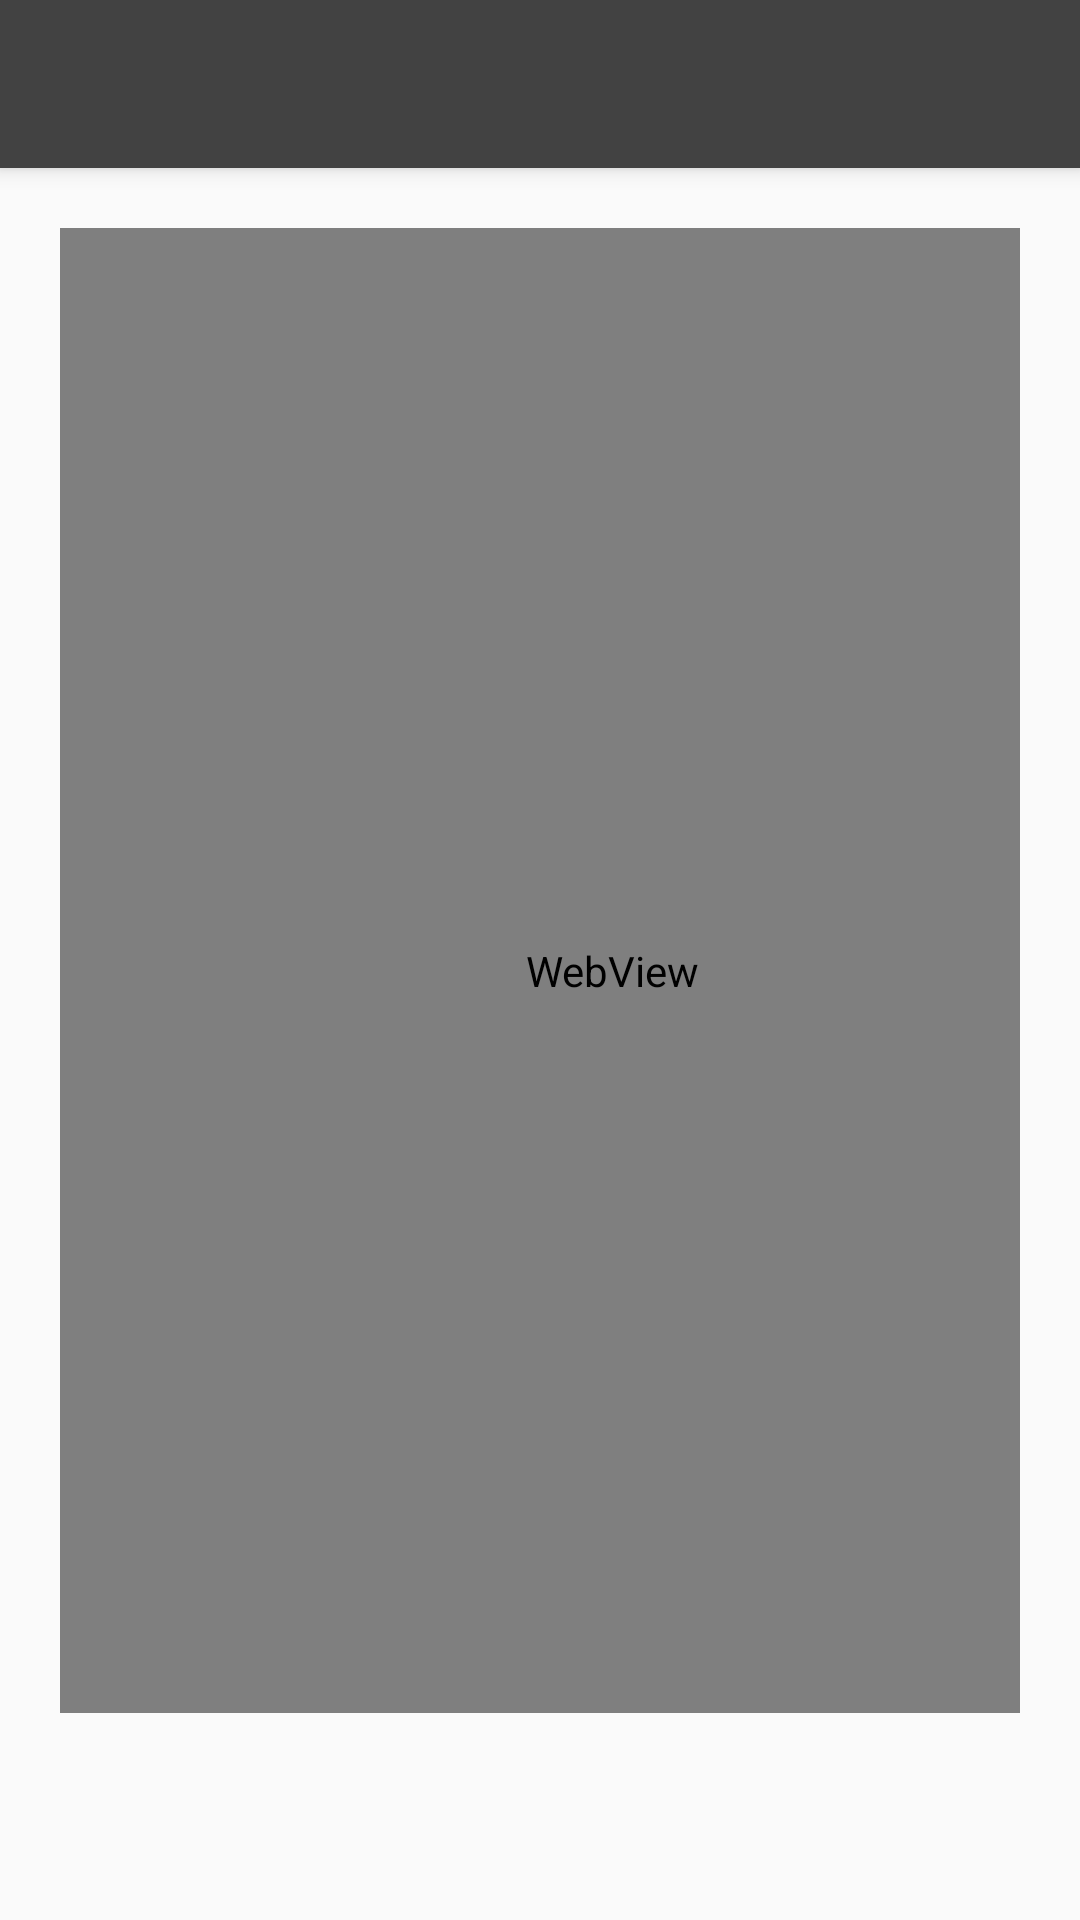

Reconstruct the res/layout file that produces this screen, plus the resources it refers to.
<!-- AndroidManifest.xml: activity theme AppTheme.NoActionBar -->
<!-- res/layout/activity_article.xml -->
<?xml version="1.0" encoding="utf-8"?>
<android.support.design.widget.CoordinatorLayout xmlns:android="http://schemas.android.com/apk/res/android"
    xmlns:app="http://schemas.android.com/apk/res-auto"
    xmlns:tools="http://schemas.android.com/tools"
    android:layout_width="match_parent"
    android:layout_height="match_parent"
    tools:context="com.codepath.jennifergodinez.nytimessearch.activities.ArticleActivity">

    <android.support.design.widget.AppBarLayout
        android:layout_width="match_parent"
        android:layout_height="wrap_content"
        android:theme="@style/AppTheme.AppBarOverlay">

        <android.support.v7.widget.Toolbar
            android:id="@+id/toolbar"
            android:layout_width="match_parent"
            android:layout_height="?attr/actionBarSize"
            android:background="?attr/colorBackgroundFloating"
            android:elevation="4dp"
            app:popupTheme="@style/AppTheme.PopupOverlay" />

    </android.support.design.widget.AppBarLayout>

    <include layout="@layout/content_article" />

</android.support.design.widget.CoordinatorLayout>
<!-- res/layout/content_article.xml (included above) -->
<?xml version="1.0" encoding="utf-8"?>
<android.support.constraint.ConstraintLayout xmlns:android="http://schemas.android.com/apk/res/android"
    xmlns:app="http://schemas.android.com/apk/res-auto"
    xmlns:tools="http://schemas.android.com/tools"
    android:layout_width="match_parent"
    android:layout_height="match_parent"
    android:layout_margin="20dp"
    app:layout_behavior="@string/appbar_scrolling_view_behavior"
    tools:context="com.codepath.jennifergodinez.nytimessearch.activities.ArticleActivity"
    tools:showIn="@layout/activity_article">

    <WebView
        android:id="@+id/wvArticle"
        android:layout_width="368dp"
        android:layout_height="495dp"
        android:layout_margin="10dp"
        tools:layout_editor_absoluteY="8dp"
        tools:layout_editor_absoluteX="8dp"></WebView>

</android.support.constraint.ConstraintLayout>
<!-- resources referenced by this layout -->
<resources>
  <style name="AppTheme.AppBarOverlay" parent="ThemeOverlay.AppCompat.Dark.ActionBar" />
  <style name="AppTheme.PopupOverlay" parent="ThemeOverlay.AppCompat.Light" />
  <style name="AppTheme.NoActionBar">
          <item name="windowActionBar">false</item>
          <item name="windowNoTitle">true</item>
      </style>
</resources>
